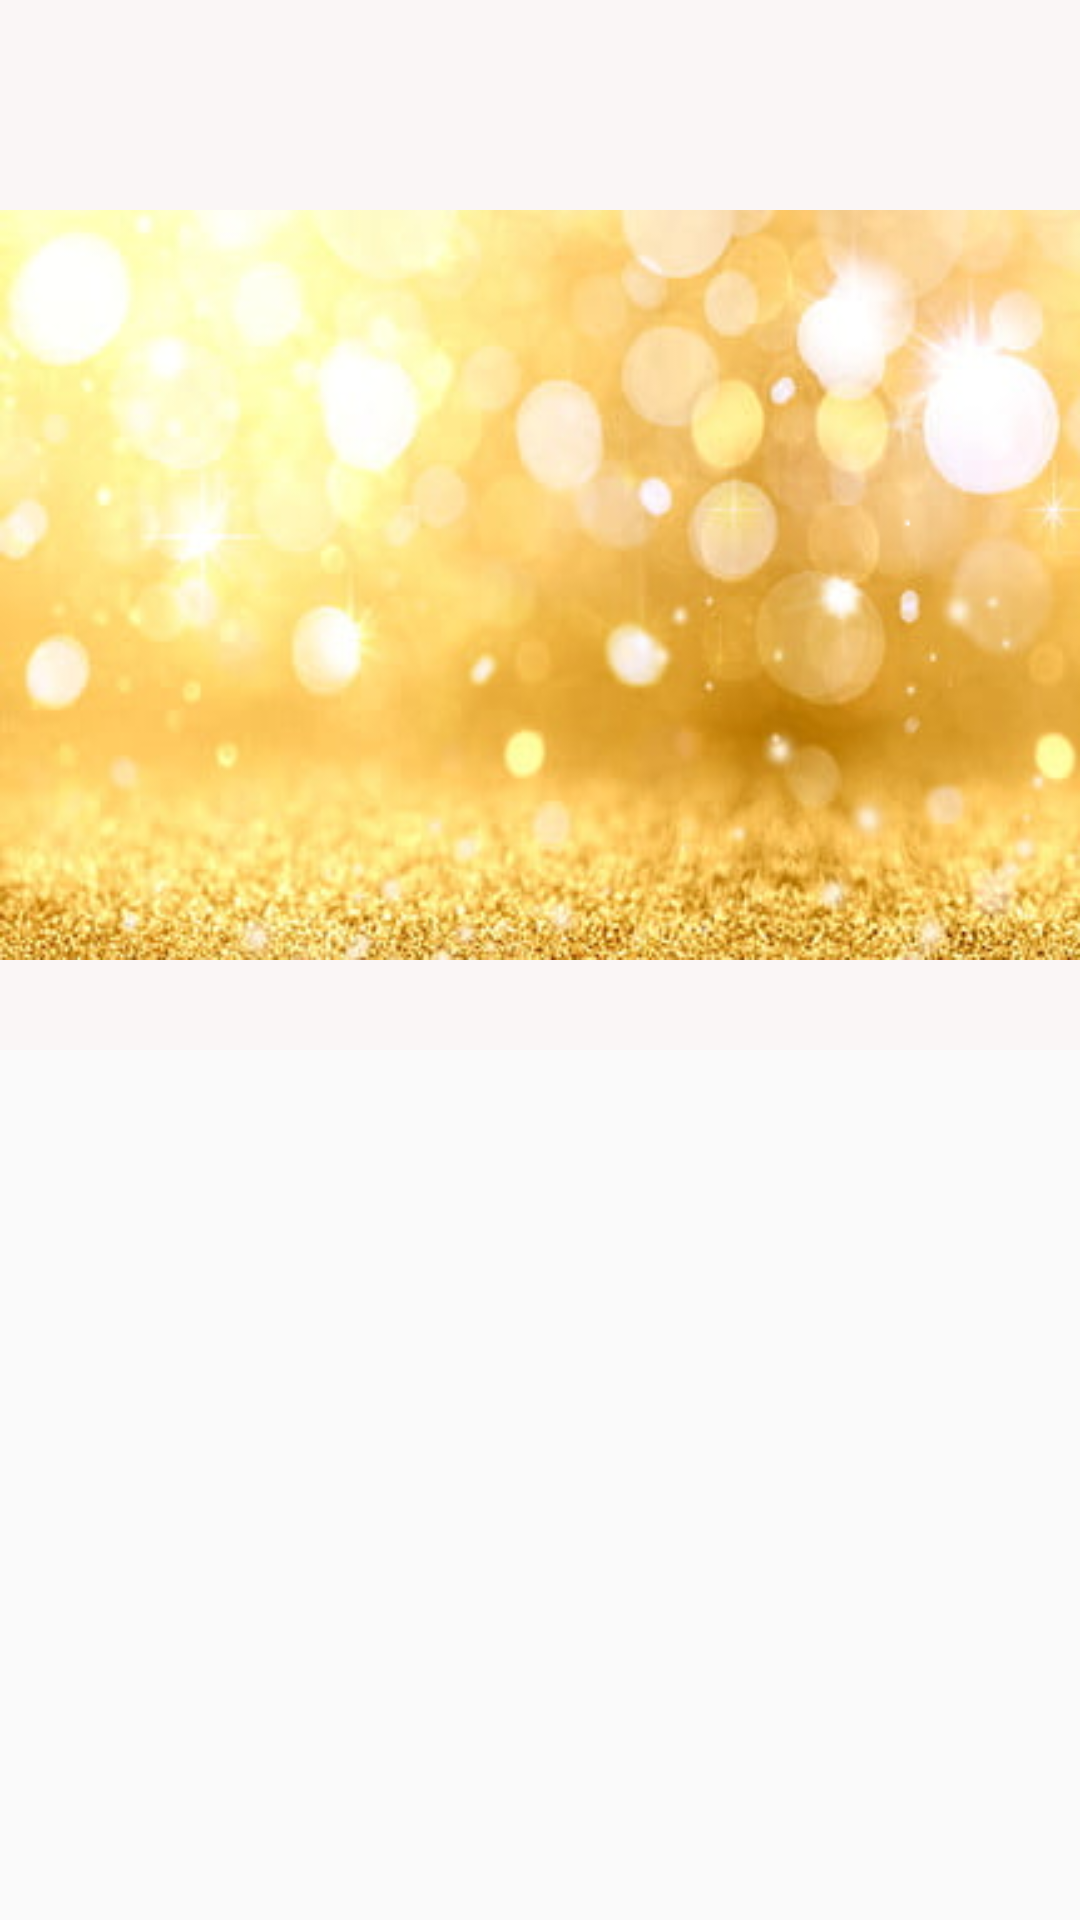

Produce the Android XML layout that renders to this screen, including the resource entries it uses.
<!-- AndroidManifest.xml: application theme AppTheme -->
<!-- res/layout/fragment_enfant.xml -->
<?xml version="1.0" encoding="utf-8"?>
<ScrollView
    xmlns:android="http://schemas.android.com/apk/res/android"
    xmlns:app="http://schemas.android.com/apk/res-auto"
    xmlns:tools="http://schemas.android.com/tools"
    android:layout_height="match_parent"
    android:layout_width="match_parent">


    <androidx.constraintlayout.widget.ConstraintLayout
        android:layout_width="match_parent"
        android:layout_height="match_parent"
        android:background="#FAF6F6"
        app:layout_behavior="@string/appbar_scrolling_view_behavior"
        tools:context=".EmploisFragment">

        <com.google.android.material.appbar.AppBarLayout
            android:id="@+id/appBarLayout"
            android:layout_width="match_parent"
            android:layout_height="250dp"
            android:background="@mipmap/principale"
            android:layout_marginTop="70dp"
            android:fitsSystemWindows="true"
            app:layout_constraintEnd_toEndOf="parent"
            app:layout_constraintStart_toStartOf="parent"
            app:layout_constraintTop_toTopOf="parent">


        </com.google.android.material.appbar.AppBarLayout>


        <androidx.recyclerview.widget.RecyclerView
            android:id="@+id/enfant_recycler_view"
            android:layout_width="match_parent"
            android:layout_height="wrap_content"

            android:layout_marginTop="30dp"
            app:layout_constraintEnd_toEndOf="parent"
            app:layout_constraintStart_toStartOf="parent"
            app:layout_constraintTop_toBottomOf="@id/appBarLayout"
            tools:listitem="@layout/item_enfant" />
    </androidx.constraintlayout.widget.ConstraintLayout>

</ScrollView>
<!-- res/layout/item_enfant.xml (included above) -->
<?xml version="1.0" encoding="utf-8"?>
<FrameLayout xmlns:android="http://schemas.android.com/apk/res/android"
    xmlns:app="http://schemas.android.com/apk/res-auto"
    xmlns:tools="http://schemas.android.com/tools"
    android:layout_width="match_parent"
    android:layout_height="wrap_content">

    <androidx.cardview.widget.CardView
        android:layout_width="match_parent"
        android:layout_height="match_parent"
        android:layout_margin="10dp"
        app:cardCornerRadius="2dp"
        app:cardElevation="8dp">

        <androidx.constraintlayout.widget.ConstraintLayout
            android:layout_width="match_parent"
            android:layout_height="match_parent">

            <LinearLayout
                android:layout_width="match_parent"
                android:layout_height="match_parent"
                android:orientation="horizontal"
                app:layout_constraintEnd_toEndOf="parent">

                <TextView
                    android:id="@+id/lettre"
                    android:layout_width="25dp"
                    android:layout_height="match_parent"
                    android:text="T"
                    android:textAlignment="center"
                    android:textAllCaps="true"
                    android:textSize="30sp" />

                <androidx.constraintlayout.widget.ConstraintLayout
                    android:layout_width="wrap_content"
                    android:layout_height="wrap_content"
                    android:layout_weight="8"
                    android:orientation="vertical">

                    <TextView
                        android:id="@+id/nom_enfant"
                        android:layout_width="match_parent"
                        android:layout_height="wrap_content"
                        android:text="TextView"
                        android:textAlignment="center"
                        app:layout_constraintBottom_toTopOf="@+id/ecole_enfant"
                        app:layout_constraintEnd_toEndOf="parent"
                        app:layout_constraintStart_toStartOf="parent"
                        app:layout_constraintTop_toTopOf="parent" />

                    <TextView
                        android:id="@+id/ecole_enfant"
                        android:layout_width="match_parent"
                        android:layout_height="wrap_content"
                        android:text="TextView"
                        android:textAlignment="center"
                        app:layout_constraintBottom_toBottomOf="parent"
                        tools:layout_editor_absoluteX="0dp" />
                </androidx.constraintlayout.widget.ConstraintLayout>

                <TextView
                    android:id="@+id/classe_enfant"
                    android:layout_width="wrap_content"
                    android:layout_height="wrap_content"
                    android:layout_weight="1"
                    android:text="TextView"
                    android:textAlignment="viewEnd" />
            </LinearLayout>
        </androidx.constraintlayout.widget.ConstraintLayout>

    </androidx.cardview.widget.CardView>
</FrameLayout>
<!-- resources referenced by this layout -->
<resources>
  <!-- mipmap principale: png bitmap (mipmap-hdpi, 235639 bytes) -->
  <style name="AppTheme" parent="Theme.AppCompat.Light.NoActionBar">
          
          <item name="colorPrimary">@color/colorPrimary</item>
          <item name="colorPrimaryDark">@color/colorPrimaryDark</item>
          <item name="colorAccent">@color/colorAccent</item>
      </style>
  <color name="colorPrimary">#008577</color>
  <color name="colorPrimaryDark">#00574B</color>
  <color name="colorAccent">#D81B60</color>
</resources>
